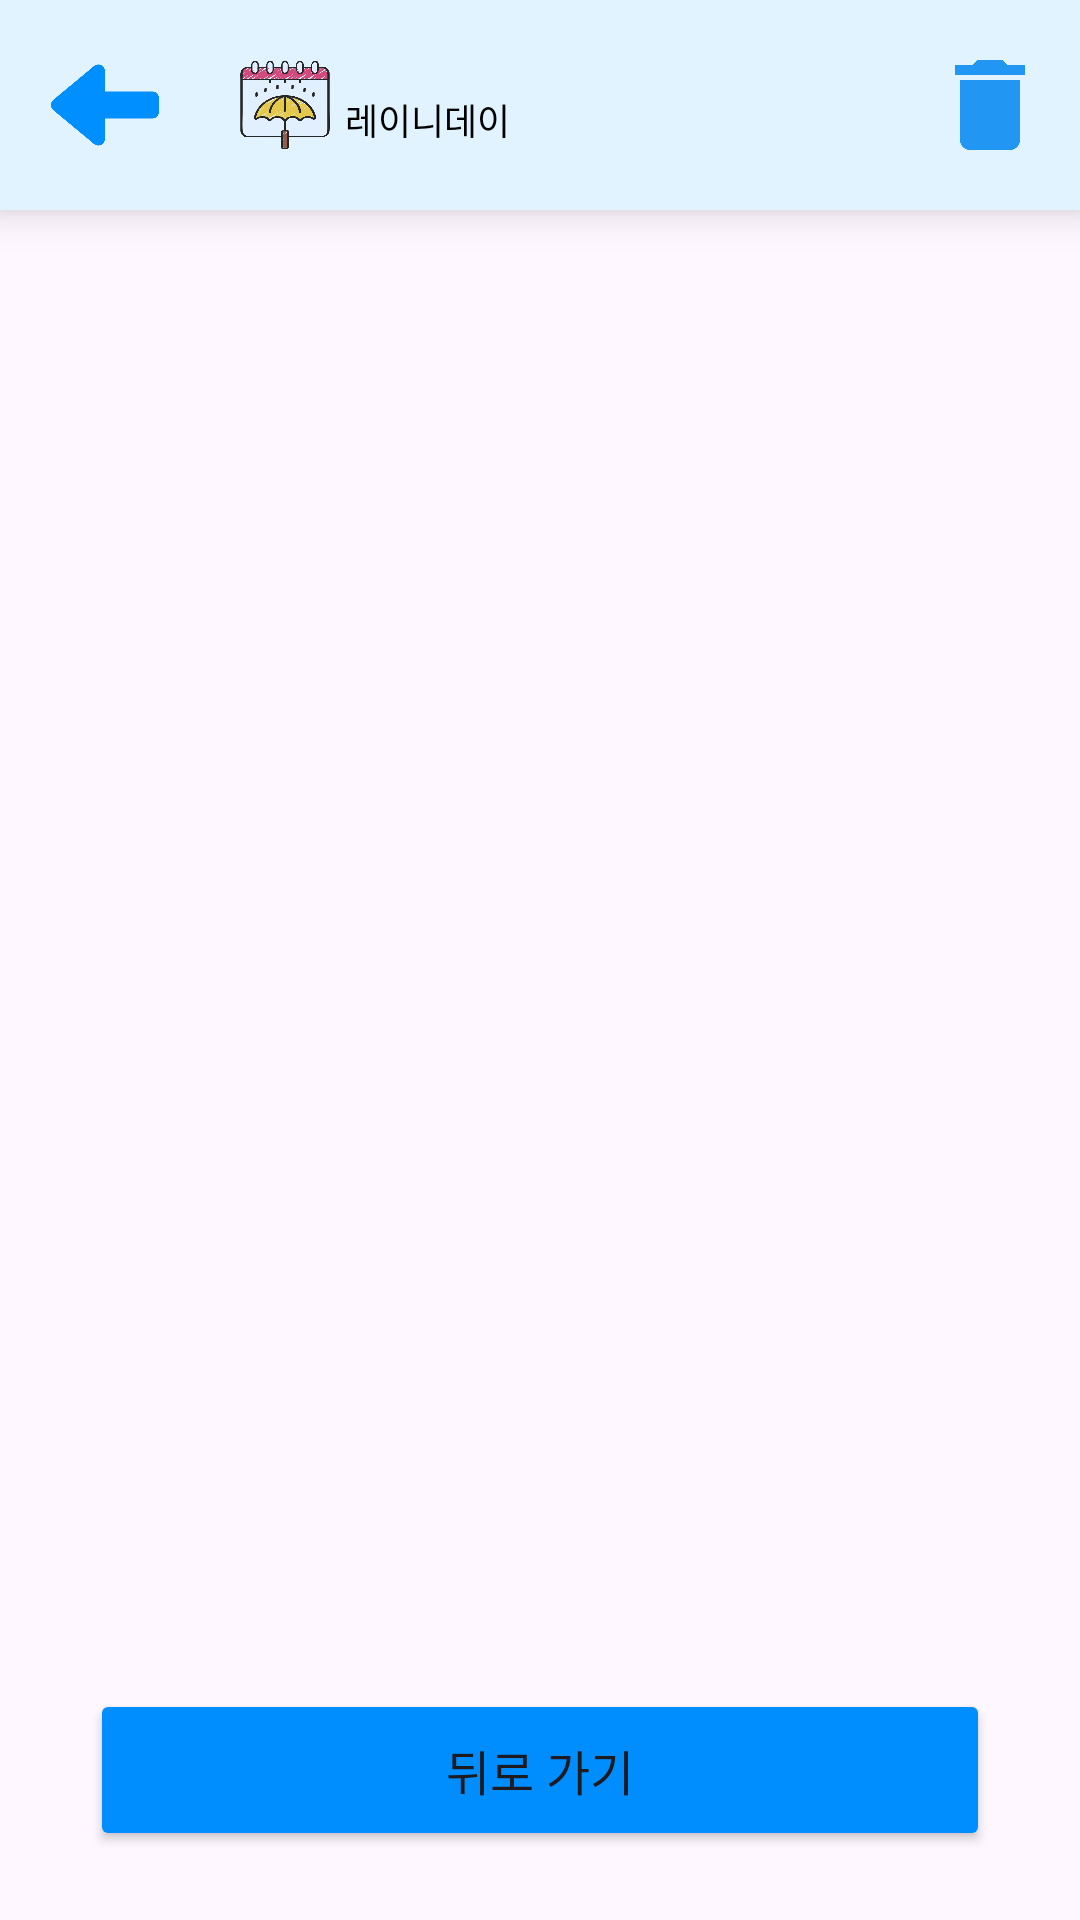

The Android layout XML behind this screen, and the referenced resources:
<!-- AndroidManifest.xml: application theme Theme.RainyDay -->
<!-- res/layout/activity_visitcount.xml -->
<?xml version="1.0" encoding="utf-8"?>
<LinearLayout xmlns:android="http://schemas.android.com/apk/res/android"
    xmlns:app="http://schemas.android.com/apk/res-auto"
    xmlns:tools="http://schemas.android.com/tools"
    android:layout_width="match_parent"
    android:layout_height="match_parent"
    android:orientation="vertical">

    <LinearLayout
        android:layout_width="match_parent"
        android:layout_height="70dp"
        android:background="#E0F3FF"
        android:elevation="8dp"
        android:orientation="horizontal">

        <LinearLayout
            android:layout_width="match_parent"
            android:layout_height="match_parent"
            android:layout_weight="1"
            android:backgroundTint="@android:color/darker_gray"
            android:gravity="bottom"
            android:orientation="horizontal">

            <ImageButton
                android:id="@+id/backhome"
                android:layout_width="50dp"
                android:layout_height="50dp"
                android:layout_marginStart="10dp"
                android:layout_marginEnd="10dp"
                android:layout_marginBottom="10dp"
                android:background="@android:color/transparent"
                android:contentDescription="back"
                android:padding="7dp"
                android:scaleType="fitCenter"
                app:srcCompat="@drawable/ic_back"
                app:tint="#008FFF" />

            <LinearLayout
                android:layout_width="match_parent"
                android:layout_height="match_parent"
                android:orientation="horizontal">

                <ImageView
                    android:layout_width="30dp"
                    android:layout_height="30dp"
                    android:layout_marginStart="10dp"
                    android:layout_marginTop="20dp"
                    android:layout_marginBottom="10dp"
                    android:background="@android:color/transparent"
                    android:scaleType="fitCenter"
                    app:srcCompat="@drawable/rainyday_icon" />

                <TextView
                    android:layout_width="wrap_content"
                    android:layout_height="wrap_content"
                    android:layout_gravity="center"
                    android:layout_marginLeft="5dp"
                    android:layout_marginTop="5dp"
                    android:gravity="center"
                    android:text="레이니데이"
                    android:textColor="@android:color/black"
                    android:textSize="12sp" />
                <ImageView
                    android:id="@+id/trash2"
                    android:layout_width="50dp"
                    android:layout_height="40dp"
                    android:layout_gravity="right|center_vertical"
                    android:layout_weight="1"
                    android:background="@android:color/transparent"
                    android:backgroundTint="#289BF6"
                    android:paddingRight="10dp"
                    android:scaleType="fitEnd"
                    app:srcCompat="@drawable/ic_trash"
                    app:tint="#2196F3" />
            </LinearLayout>

        </LinearLayout>

    </LinearLayout>

    <androidx.constraintlayout.widget.ConstraintLayout
        android:layout_width="match_parent"
        android:layout_height="match_parent"
        android:layout_weight="1">
        


        <ListView
            android:id="@+id/listView"
            android:layout_width="match_parent"
            android:layout_height="match_parent"
            app:layout_constraintBottom_toBottomOf="parent"
            app:layout_constraintEnd_toEndOf="parent"
            app:layout_constraintStart_toStartOf="parent"
            app:layout_constraintTop_toTopOf="parent" />

    </androidx.constraintlayout.widget.ConstraintLayout>

    <androidx.constraintlayout.widget.ConstraintLayout
        android:layout_width="match_parent"
        android:layout_height="100dp">

        <Button
            android:id="@+id/backbutton"
            android:layout_width="300dp"
            android:layout_height="54dp"
            android:text="뒤로 가기"
            android:textSize="16sp"
            app:layout_constraintBottom_toBottomOf="parent"
            app:layout_constraintEnd_toEndOf="parent"
            app:layout_constraintStart_toStartOf="parent"
            app:layout_constraintTop_toTopOf="parent"
            android:backgroundTint="#008EFF"/>

    </androidx.constraintlayout.widget.ConstraintLayout>

</LinearLayout>
<!-- resources referenced by this layout -->
<resources>
  <!-- drawable ic_back: png bitmap (drawable, 7556 bytes) -->
  <!-- drawable ic_trash: png bitmap (drawable, 4095 bytes) -->
  <!-- drawable rainyday_icon: png bitmap (drawable, 113363 bytes) -->
  <style name="Theme.RainyDay" parent="Base.Theme.RainyDay">
          <item name="android:windowNoTitle">true</item>
      </style>
  <style name="Base.Theme.RainyDay" parent="Theme.Material3.DayNight.NoActionBar">
          
          
      </style>
</resources>
